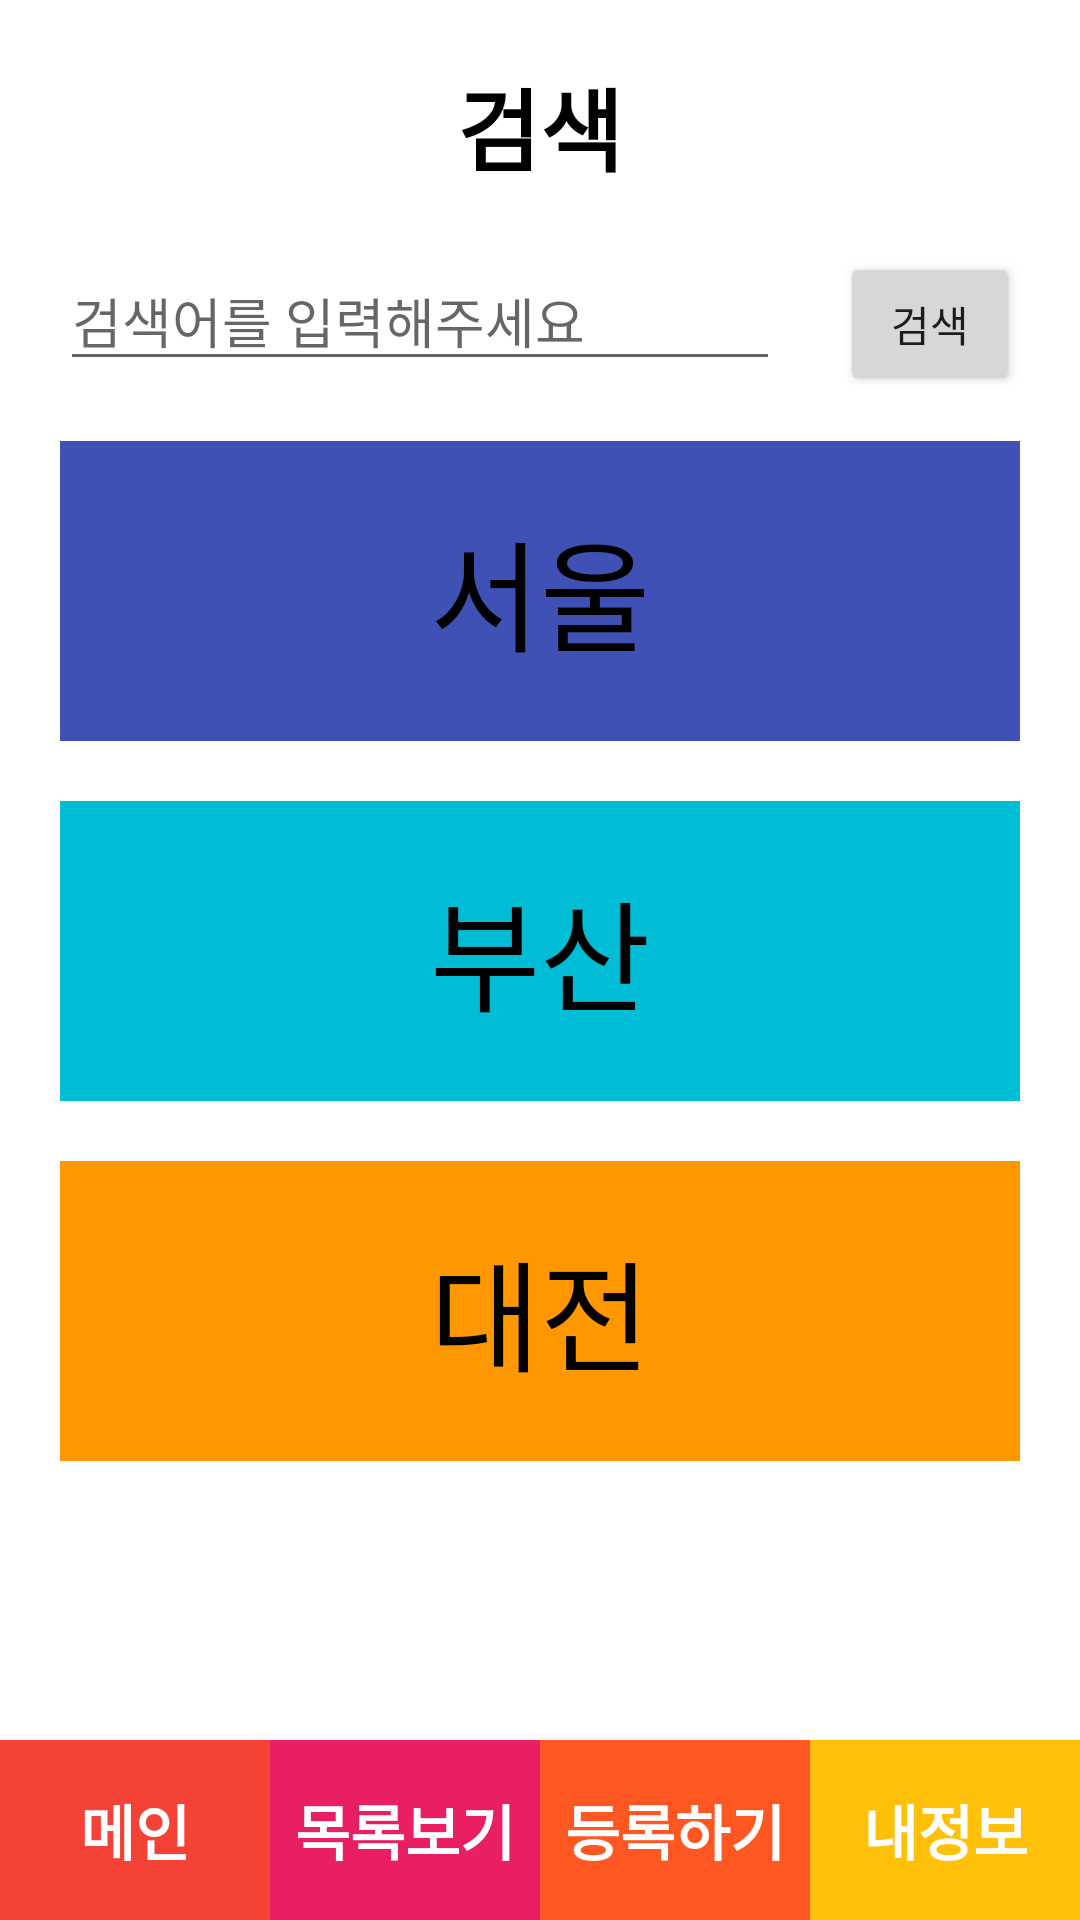

Reconstruct the res/layout file that produces this screen, plus the resources it refers to.
<!-- AndroidManifest.xml: application theme Theme.CareApp -->
<!-- res/layout/activity_seach.xml -->
<?xml version="1.0" encoding="utf-8"?>
<LinearLayout xmlns:android="http://schemas.android.com/apk/res/android"
    xmlns:app="http://schemas.android.com/apk/res-auto"
    xmlns:tools="http://schemas.android.com/tools"
    android:layout_width="match_parent"
    android:layout_height="match_parent"
    android:orientation="vertical"
    tools:context=".SeachActivity">
    <TextView
        android:layout_width="match_parent"
        android:layout_height="wrap_content"
        android:layout_margin="20dp"
        android:gravity="center"
        android:text="검색"
        android:textColor="@color/black"
        android:textSize="30dp"
        android:textStyle="bold" />
    <LinearLayout
        android:layout_width="match_parent"
        android:layout_height="wrap_content"
        android:orientation="horizontal">

        <EditText
            android:id="@+id/searchEidtText"
            android:layout_width="0dp"
            android:layout_weight="8"
            android:layout_height="wrap_content"
            android:layout_marginLeft="20dp"
            android:layout_marginRight="20dp"
            android:layout_marginBottom="20dp"
            android:hint="검색어를 입력해주세요" />
        <Button
            android:id="@+id/searchbtn"
            android:layout_weight="2"
            android:layout_width="0dp"
            android:layout_height="wrap_content"
            android:layout_marginRight="20dp"
            android:text="검색"/>
    </LinearLayout>


    <TextView
        android:id="@+id/Seoulbtn"
        android:layout_width="match_parent"
        android:layout_height="100dp"
        android:layout_marginLeft="20dp"
        android:layout_marginRight="20dp"
        android:layout_marginBottom="20dp"
        android:background="#3F51B5"
        android:gravity="center"
        android:text="서울"
        android:textColor="@color/black"
        android:textSize="40dp" />

    <TextView
        android:id="@+id/Busanbtn"
        android:layout_width="match_parent"
        android:layout_height="100dp"
        android:layout_marginLeft="20dp"
        android:layout_marginRight="20dp"
        android:layout_marginBottom="20dp"
        android:background="#00BCD4"
        android:gravity="center"
        android:text="부산"
        android:textColor="@color/black"
        android:textSize="40dp" />

    <TextView
        android:id="@+id/Daejeonbtn"
        android:layout_width="match_parent"
        android:layout_height="100dp"
        android:layout_marginLeft="20dp"
        android:layout_marginRight="20dp"
        android:layout_marginBottom="20dp"
        android:background="#FF9800"
        android:gravity="center"
        android:text="대전"
        android:textColor="@color/black"
        android:textSize="40dp" />

    <include layout="@layout/menubar" />
</LinearLayout>
<!-- res/layout/menubar.xml (included above) -->
<?xml version="1.0" encoding="utf-8"?>
<RelativeLayout xmlns:android="http://schemas.android.com/apk/res/android"
    android:layout_width="match_parent"
    android:layout_height="match_parent">

    <LinearLayout
        android:layout_alignParentBottom="true"
        android:layout_width="match_parent"
        android:layout_height="60dp"
        android:orientation="horizontal"
        >
        <TextView
            android:id="@+id/main_bar"
            android:layout_width="0dp"
            android:layout_height="match_parent"
            android:layout_weight="1"
            android:text="메인"
            android:textSize="20dp"
            android:gravity="center"
            android:textStyle="bold"
            android:textColor="#fff"
            android:background="#F44336"
            />
        <TextView
            android:id="@+id/list_bar"
            android:layout_width="0dp"
            android:layout_height="match_parent"
            android:layout_weight="1"
            android:text="목록보기"
            android:textSize="20dp"
            android:gravity="center"
            android:textStyle="bold"
            android:textColor="#fff"
            android:background="#E91E63"
            />
        <TextView
            android:id="@+id/upload_bar"
            android:layout_width="0dp"
            android:layout_height="match_parent"
            android:layout_weight="1"
            android:text="등록하기"
            android:textSize="20dp"
            android:gravity="center"
            android:textStyle="bold"
            android:textColor="#fff"
            android:background="#FF5722"
            />
        <TextView
            android:id="@+id/userinfo_bar"
            android:layout_width="0dp"
            android:layout_height="match_parent"
            android:layout_weight="1"
            android:text="내정보"
            android:textSize="20dp"
            android:gravity="center"
            android:textStyle="bold"
            android:textColor="#fff"
            android:background="#FFC107"
            />

    </LinearLayout>
</RelativeLayout>
<!-- resources referenced by this layout -->
<resources>
  <style name="Theme.CareApp" parent="Theme.MaterialComponents.DayNight.NoActionBar">
          
          <item name="colorPrimary">@color/purple_500</item>
          <item name="colorPrimaryVariant">@color/purple_700</item>
          <item name="colorOnPrimary">@color/white</item>
          
          <item name="colorSecondary">@color/teal_200</item>
          <item name="colorSecondaryVariant">@color/teal_700</item>
          <item name="colorOnSecondary">@color/black</item>
  
          <item name="android:statusBarColor" tools:targetApi="l">?attr/colorPrimaryVariant</item>
  
  
  
          
      </style>
  <!-- not gathered from this repository: default colours our renderer supplied (Android Studio template values) -->
  <color name="purple_500">#FF6200EE</color>
  <color name="purple_700">#FF3700B3</color>
  <color name="teal_200">#FF03DAC5</color>
  <color name="teal_700">#FF018786</color>
  <color name="black">#FF000000</color>
  <color name="white">#FFFFFFFF</color>
</resources>
